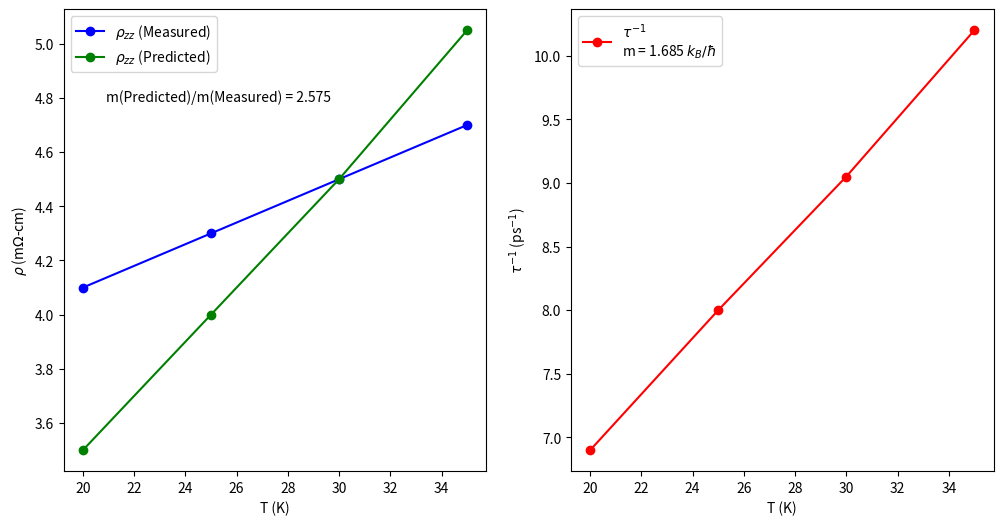

The matplotlib source for this figure:
import numpy as np
import matplotlib.pyplot as plt

Temp = [35, 30, 25, 20]

Real_resistivities = [4.7, 4.5, 4.3, 4.1]

Predicted_resistivities = [5.05, 4.5, 4.0, 3.5]

Invau_iso = [10.2, 9.05, 8.0, 6.9]

fig,axes = plt.subplots(1,2,figsize=(12,6))

slope_real, intercept_real = np.polyfit(Temp, Real_resistivities, 1)
slope_predicted, intercept_predicted = np.polyfit(Temp, Predicted_resistivities, 1)
axes[0].plot(Temp,Real_resistivities,"o-",color='b',label=r"$\rho_{zz}$ (Measured)")
axes[0].plot(Temp,Predicted_resistivities,"o-",color='g',label=r"$\rho_{zz}$ (Predicted)")
axes[0].text(0.1,0.8, f"m(Predicted)/m(Measured) = {slope_predicted/slope_real:.3f}",transform=axes[0].transAxes)

slope, intercept = np.polyfit(Temp, Invau_iso, 1)
naturalunitslope = slope/0.13
axes[1].plot(
    Temp, Invau_iso, "o-", color='r',
    label=r"$\tau^{-1}$"+ f"\nm = {naturalunitslope:.3f}"+r" $k_B/\hbar$"
)

axes[0].set_xlabel("T (K)")
axes[0].set_ylabel(r"$\rho$ (m$\Omega$-cm)")
axes[1].set_xlabel("T (K)")
axes[1].set_ylabel(r"$\tau^{-1}$ (ps$^{-1}$)")

axes[0].legend()
axes[1].legend()

plt.show()
